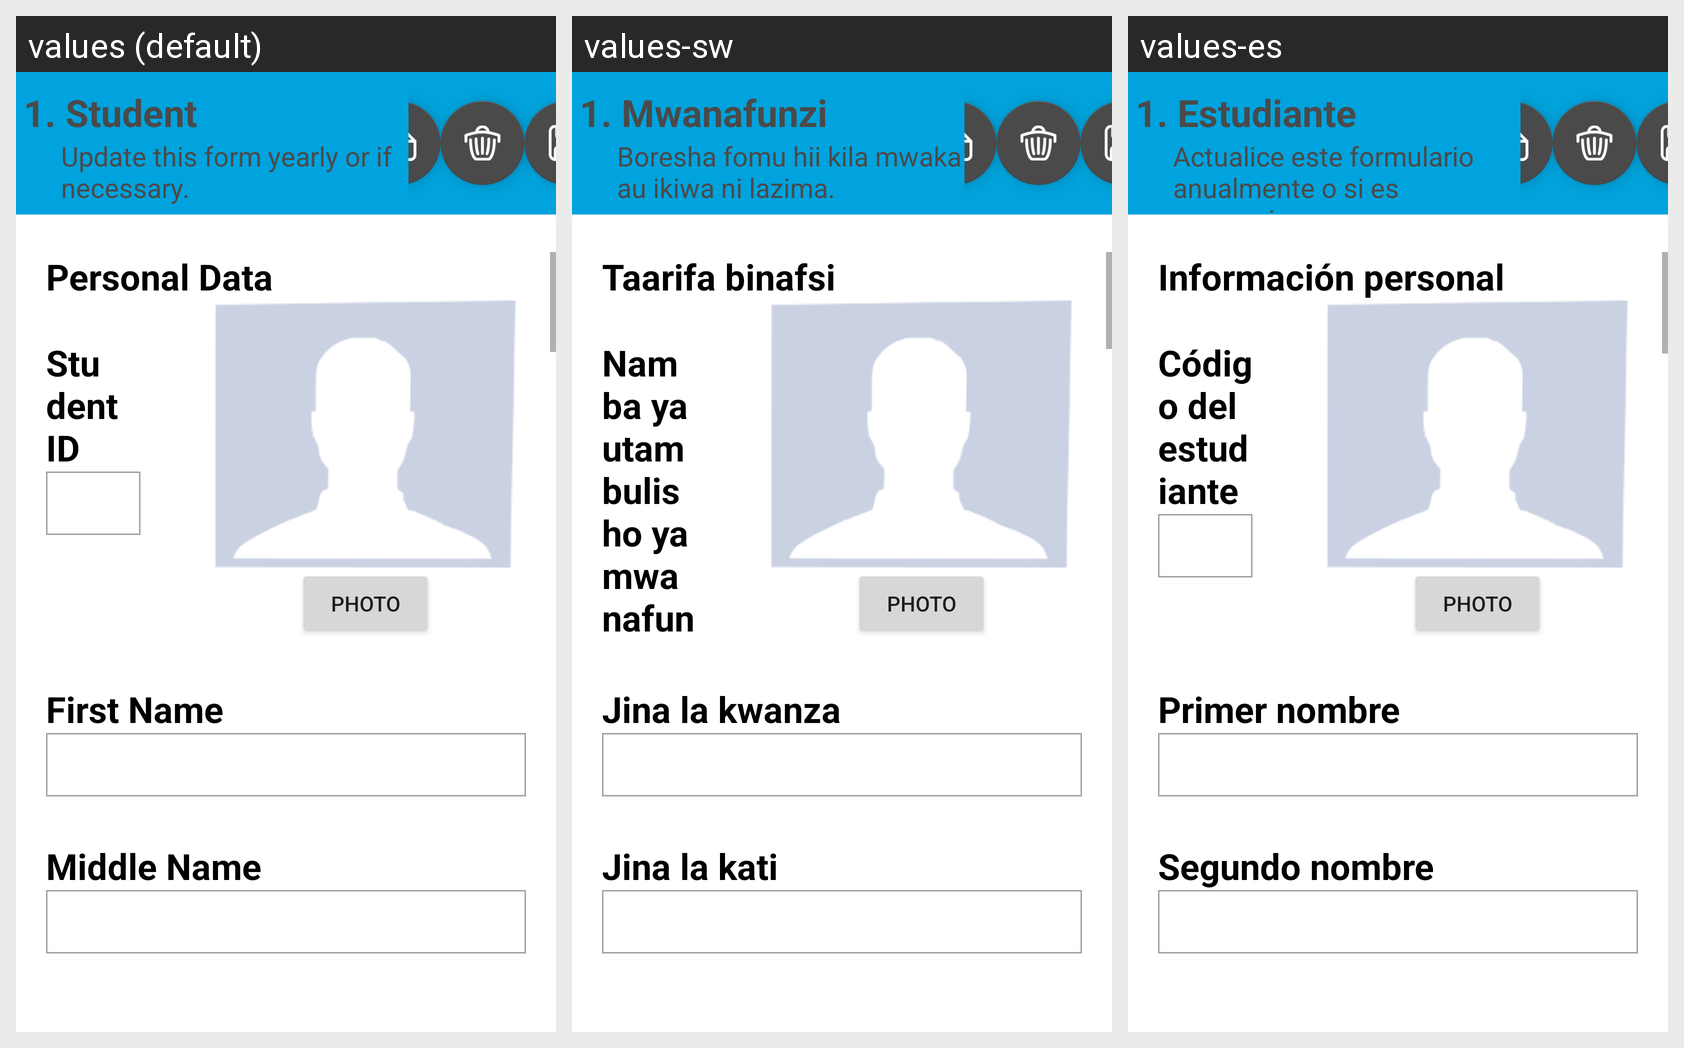

The Android screen above is rendered under several locales of the same app. Produce the string resources it draws, with the default and per-locale values.
Android screen res/layout/settings_menu_student_information.xml rendered under 3 locales, left to right: values (default), values-sw, values-es. Device: Nexus 5 (rendered at 1080×1920; each locale shown at half size, 540×960, under a caption strip naming it); theme AppTheme.
Strings drawn on this screen, with the default value and each locale's value (text and hints the layout hard-codes, and strings that could not be matched under every locale, appear in the picture but are not listed):

str_s_a
  values: 1. Student
  values-sw: 1. Mwanafunzi
  values-es: 1. Estudiante

str_legend_student1
  values: Update this form yearly or if necessary.
  values-sw: Boresha fomu hii kila mwaka au ikiwa ni lazima.
  values-es: Actualice este formulario anualmente o si es necesario.

str_s_b
  values: Personal Data
  values-sw: Taarifa binafsi
  values-es: Información personal

str_s_c
  values: Student ID
  values-sw: Namba ya utambulisho ya mwanafunzi
  values-es: Código del estudiante

str_s_d
  values: First Name
  values-sw: Jina la kwanza
  values-es: Primer nombre

str_s_e
  values: Middle Name
  values-sw: Jina la kati
  values-es: Segundo nombre
